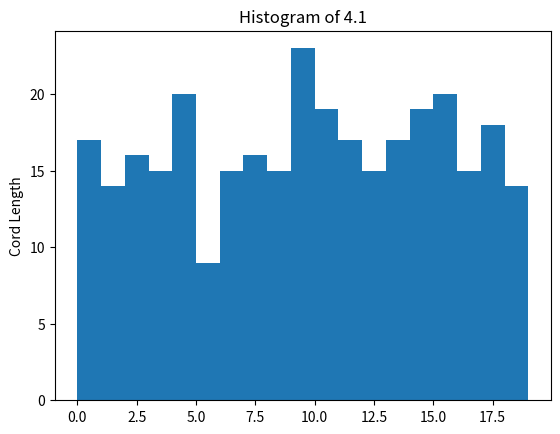

The script that saved this image: (Note: this script raises an exception after producing the figure.)
import matplotlib.pyplot as plt
import numpy as np
import math as m

# 4.1 -------------------------------------------------------------------------------------------
def random_theta():
    theta1 = np.random.uniform(0,360)*(m.pi/180)    #random theta 1
    theta2 = np.random.uniform(0,360)*(m.pi/180)    #random theta 2
    return (theta1,theta2)

def cord(R):
    angle = random_theta()
    theta = abs(angle[0] - angle[1])    #theta between the two radius(theta1 and theta2)
    l = 2*R*m.sin(theta/2)  #length of cord = 2rsin(theta/2)
    return(l)

def find_cords1(R):

    cord_len = []
    I = 1000    #iterations

    for _ in range(I):
        cord_len.append(cord(R))

    plt.hist(cord_len, bins = range(0,R))
    plt.title("Histogram of 4.1")
    plt.ylabel("Cord Length")
    plt.savefig("Q4/Q4(1).png")
    plt.show()

# 4.2 -------------------------------------------------------------------------------------------
def random_cord(R):

    theta = np.random.uniform(0,360)*(m.pi/180)
    point_at_radius = np.random.uniform(0,R)    #point at R

    #cartesian cordinates at the picked point
    x = point_at_radius*m.cos(theta)
    y = point_at_radius*m.sin(theta)

    #finding base line from center to point_at_radius using distance formula
    base = m.sqrt(x**2+y**2)

    #perpendicular using pythagorean theorem, p = sqrt(h^2-b^2)
    perp = m.sqrt(R**2-base**2)

    #length of the cord
    l = 2*perp

    return l

def find_cords2(R):

    cord_len = []
    I = 1000    #iterations

    for _ in range(I):
        cord_len.append(random_cord(R))
    
    plt.hist(cord_len, bins = range(0,R))
    plt.title("Histogram of 4.2")
    plt.ylabel("Cord Length")
    plt.savefig("Q4/Q4(2).png")
    plt.show()

# 4.3 -------------------------------------------------------------------------------------------

def p_to_o(cord):
    return m.sqrt(cord[0]**2+cord[1]**2)

def random_point(R):

    x = np.random.uniform(-R,R)  #random point x
    y = np.random.uniform(-R,R)  #random point y
    
    return (x,y)

def cal_cord(R,pnt):
    #finding adjacent from the random point.
    adj = p_to_o(pnt)

    #length of opposite
    opp = m.sqrt(R**2-adj**2)

    #length of the cord
    l = 2*opp

    return l

def find_cords3(R):

    I = 1000
    cord_len = []

    for a in range(I):
        point = random_point(R)
        if p_to_o(point) <= R:
            cord_len.append(cal_cord(R,point))
        else:
            a = a - 1
    
    plt.hist(cord_len, bins = range(0,R))
    plt.title("Histogram of 4.3")
    plt.ylabel("Cord Length")
    plt.savefig("Q4/Q4(3).png")
    plt.show()


find_cords1(20)
find_cords2(20)
find_cords3(20)